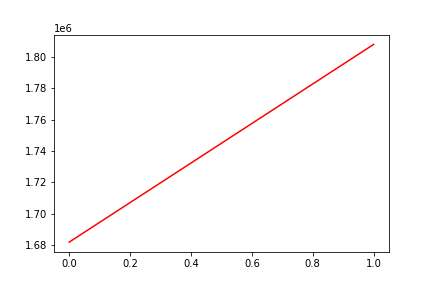

The file beside this chart, header and first rows:
, date, assets
0, 0, 1681830
1, 20151222, 1807934
